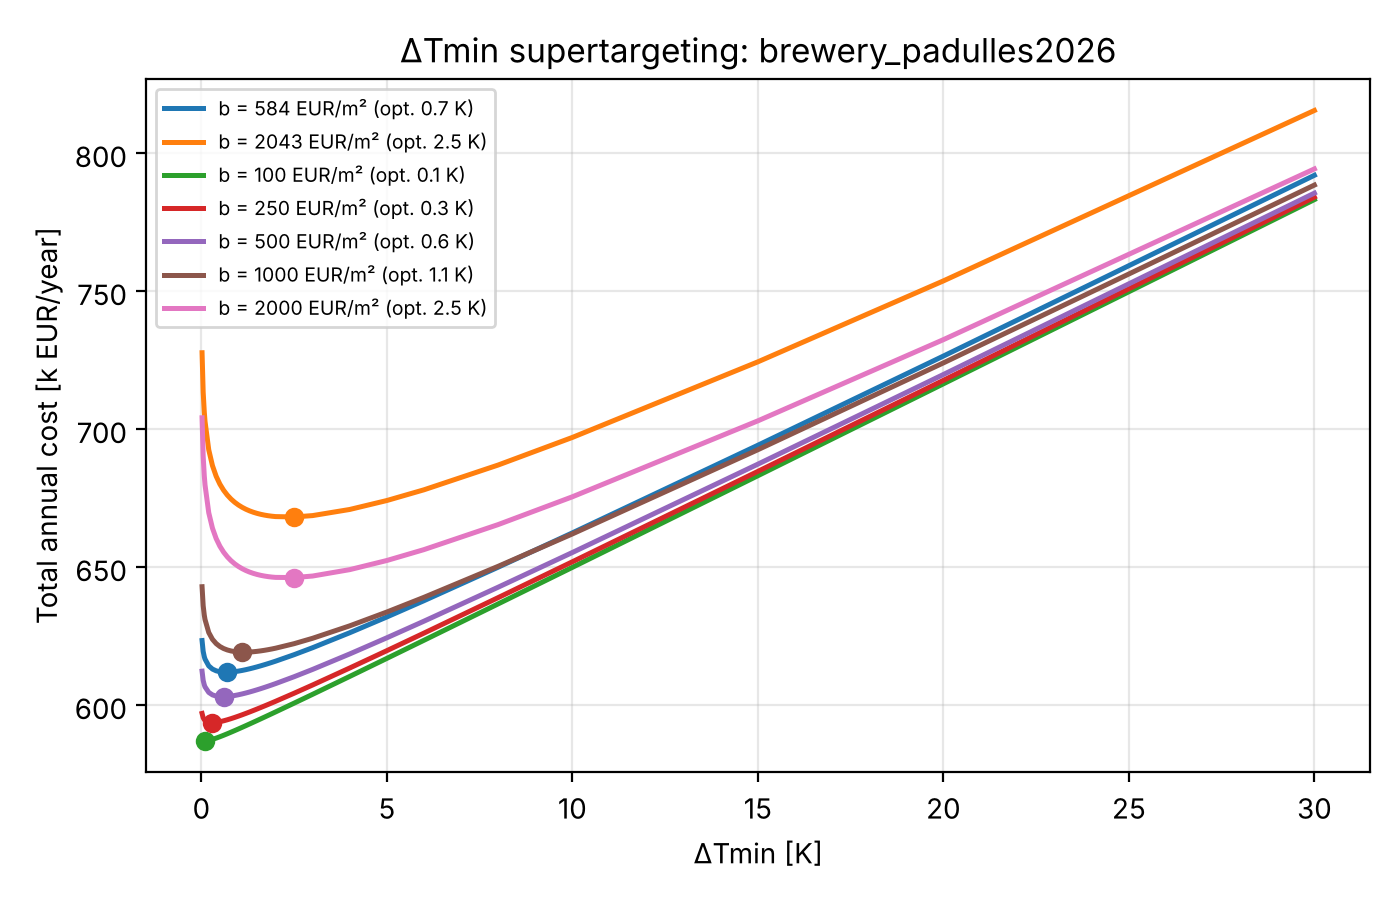

Data behind this chart, as committed beside it:
dTmin_K, Qh_min, Qc_min, area_m2, units, capital_EUR, annualised_capital_EUR, energy_cost_EUR, TAC_EUR, cost_law
0.02, 1200, 375.3, 472.7, 12, 322050, 41707, 581814, 623521, Stampfli 2018, bare (F = 1)
0.05, 1201, 375.7, 417.9, 12, 290119, 37572, 582016, 619587, Stampfli 2018, bare (F = 1)
0.08, 1201, 376.1, 389.9, 12, 273742, 35451, 582217, 617667, Stampfli 2018, bare (F = 1)
0.1, 1201, 376.4, 376.6, 12, 265968, 34444, 582351, 616795, Stampfli 2018, bare (F = 1)
0.2, 1203, 377.8, 335.2, 12, 241824, 31317, 583021, 614338, Stampfli 2018, bare (F = 1)
0.3, 1204, 379.1, 311, 12, 227707, 29489, 583691, 613180, Stampfli 2018, bare (F = 1)
0.4, 1206, 380.5, 293.9, 12, 217695, 28192, 584361, 612553, Stampfli 2018, bare (F = 1)
0.5, 1207, 381.9, 280.6, 12, 209932, 27187, 585031, 612218, Stampfli 2018, bare (F = 1)
0.6, 1208, 383.3, 269.7, 12, 203592, 26366, 585701, 612067, Stampfli 2018, bare (F = 1)
0.7, 1210, 384.7, 260.5, 12, 198233, 25672, 586371, 612043, Stampfli 2018, bare (F = 1)
0.8, 1211, 386.1, 252.6, 12, 193593, 25071, 587041, 612112, Stampfli 2018, bare (F = 1)
0.9, 1212, 387.4, 245.6, 12, 189503, 24541, 587711, 612253, Stampfli 2018, bare (F = 1)
1.0, 1214, 388.8, 239.3, 12, 185845, 24068, 588381, 612449, Stampfli 2018, bare (F = 1)
1.1, 1215, 390.2, 233.6, 12, 182537, 23639, 589051, 612691, Stampfli 2018, bare (F = 1)
1.2, 1217, 391.6, 228.5, 12, 179518, 23248, 589721, 612970, Stampfli 2018, bare (F = 1)
1.3, 1218, 393, 223.7, 12, 176743, 22889, 590391, 613280, Stampfli 2018, bare (F = 1)
1.4, 1219, 394.4, 219.3, 12, 174174, 22556, 591061, 613618, Stampfli 2018, bare (F = 1)
1.5, 1221, 395.7, 215.2, 12, 171784, 22247, 591732, 613978, Stampfli 2018, bare (F = 1)
1.6, 1222, 397.1, 211.4, 12, 169548, 21957, 592402, 614359, Stampfli 2018, bare (F = 1)
1.7, 1223, 398.5, 207.8, 12, 167450, 21685, 593072, 614757, Stampfli 2018, bare (F = 1)
1.8, 1225, 399.9, 204.4, 12, 165471, 21429, 593742, 615171, Stampfli 2018, bare (F = 1)
1.9, 1226, 401.3, 201.2, 12, 163601, 21187, 594412, 615599, Stampfli 2018, bare (F = 1)
2.0, 1228, 402.6, 198.2, 12, 161827, 20957, 595082, 616039, Stampfli 2018, bare (F = 1)
2.5, 1235, 409.6, 185, 12, 154120, 19959, 598432, 618392, Stampfli 2018, bare (F = 1)
3.0, 1241, 416.5, 174.2, 12, 147836, 19145, 601783, 620928, Stampfli 2018, bare (F = 1)
4.0, 1255, 430.3, 157.2, 12, 137948, 17865, 608483, 626348, Stampfli 2018, bare (F = 1)
5.0, 1269, 444.1, 144.2, 12, 130308, 16876, 615184, 632060, Stampfli 2018, bare (F = 1)
6.0, 1283, 457.9, 133.5, 12, 124090, 16070, 621885, 637955, Stampfli 2018, bare (F = 1)
8.0, 1311, 485.6, 116.8, 12, 114333, 14807, 635286, 650093, Stampfli 2018, bare (F = 1)
10.0, 1338, 513.2, 103.9, 12, 106822, 13834, 648688, 662522, Stampfli 2018, bare (F = 1)
15.0, 1407, 582.4, 80.82, 12, 93336, 12087, 682191, 694279, Stampfli 2018, bare (F = 1)
20.0, 1476, 651.5, 65.03, 12, 84119, 10894, 715695, 726589, Stampfli 2018, bare (F = 1)
30.0, 1615, 789.7, 45.18, 12, 72535, 9394, 782702, 792096, Stampfli 2018, bare (F = 1)
0.02, 1200, 375.3, 472.7, 12, 1127264, 145986, 581814, 727800, Stampfli 2018 x 3.5 (Hand factor)
0.05, 1201, 375.7, 417.9, 12, 1015498, 131512, 582016, 713527, Stampfli 2018 x 3.5 (Hand factor)
0.08, 1201, 376.1, 389.9, 12, 958175, 124088, 582217, 706305, Stampfli 2018 x 3.5 (Hand factor)
0.1, 1201, 376.4, 376.6, 12, 930963, 120564, 582351, 702915, Stampfli 2018 x 3.5 (Hand factor)
0.2, 1203, 377.8, 335.2, 12, 846453, 109620, 583021, 692640, Stampfli 2018 x 3.5 (Hand factor)
0.3, 1204, 379.1, 311, 12, 797039, 103220, 583691, 686911, Stampfli 2018 x 3.5 (Hand factor)
0.4, 1206, 380.5, 293.9, 12, 761993, 98682, 584361, 683042, Stampfli 2018 x 3.5 (Hand factor)
0.5, 1207, 381.9, 280.6, 12, 734821, 95163, 585031, 680194, Stampfli 2018 x 3.5 (Hand factor)
0.6, 1208, 383.3, 269.7, 12, 712629, 92289, 585701, 677990, Stampfli 2018 x 3.5 (Hand factor)
0.7, 1210, 384.7, 260.5, 12, 693873, 89860, 586371, 676231, Stampfli 2018 x 3.5 (Hand factor)
0.8, 1211, 386.1, 252.6, 12, 677633, 87757, 587041, 674798, Stampfli 2018 x 3.5 (Hand factor)
0.9, 1212, 387.4, 245.6, 12, 663314, 85902, 587711, 673613, Stampfli 2018 x 3.5 (Hand factor)
1.0, 1214, 388.8, 239.3, 12, 650510, 84244, 588381, 672625, Stampfli 2018 x 3.5 (Hand factor)
1.1, 1215, 390.2, 233.6, 12, 638932, 82745, 589051, 671796, Stampfli 2018 x 3.5 (Hand factor)
1.2, 1217, 391.6, 228.5, 12, 628367, 81376, 589721, 671098, Stampfli 2018 x 3.5 (Hand factor)
1.3, 1218, 393, 223.7, 12, 618652, 80118, 590391, 670510, Stampfli 2018 x 3.5 (Hand factor)
1.4, 1219, 394.4, 219.3, 12, 609660, 78954, 591061, 670015, Stampfli 2018 x 3.5 (Hand factor)
1.5, 1221, 395.7, 215.2, 12, 601293, 77870, 591732, 669602, Stampfli 2018 x 3.5 (Hand factor)
1.6, 1222, 397.1, 211.4, 12, 593469, 76857, 592402, 669259, Stampfli 2018 x 3.5 (Hand factor)
1.7, 1223, 398.5, 207.8, 12, 586123, 75906, 593072, 668977, Stampfli 2018 x 3.5 (Hand factor)
1.8, 1225, 399.9, 204.4, 12, 579199, 75009, 593742, 668751, Stampfli 2018 x 3.5 (Hand factor)
1.9, 1226, 401.3, 201.2, 12, 572652, 74161, 594412, 668573, Stampfli 2018 x 3.5 (Hand factor)
2.0, 1228, 402.6, 198.2, 12, 566444, 73357, 595082, 668439, Stampfli 2018 x 3.5 (Hand factor)
2.5, 1235, 409.6, 185, 12, 539467, 69863, 598432, 668296, Stampfli 2018 x 3.5 (Hand factor)
3.0, 1241, 416.5, 174.2, 12, 517469, 67015, 601783, 668797, Stampfli 2018 x 3.5 (Hand factor)
4.0, 1255, 430.3, 157.2, 12, 482859, 62532, 608483, 671016, Stampfli 2018 x 3.5 (Hand factor)
5.0, 1269, 444.1, 144.2, 12, 456119, 59069, 615184, 674254, Stampfli 2018 x 3.5 (Hand factor)
... 171 more rows
